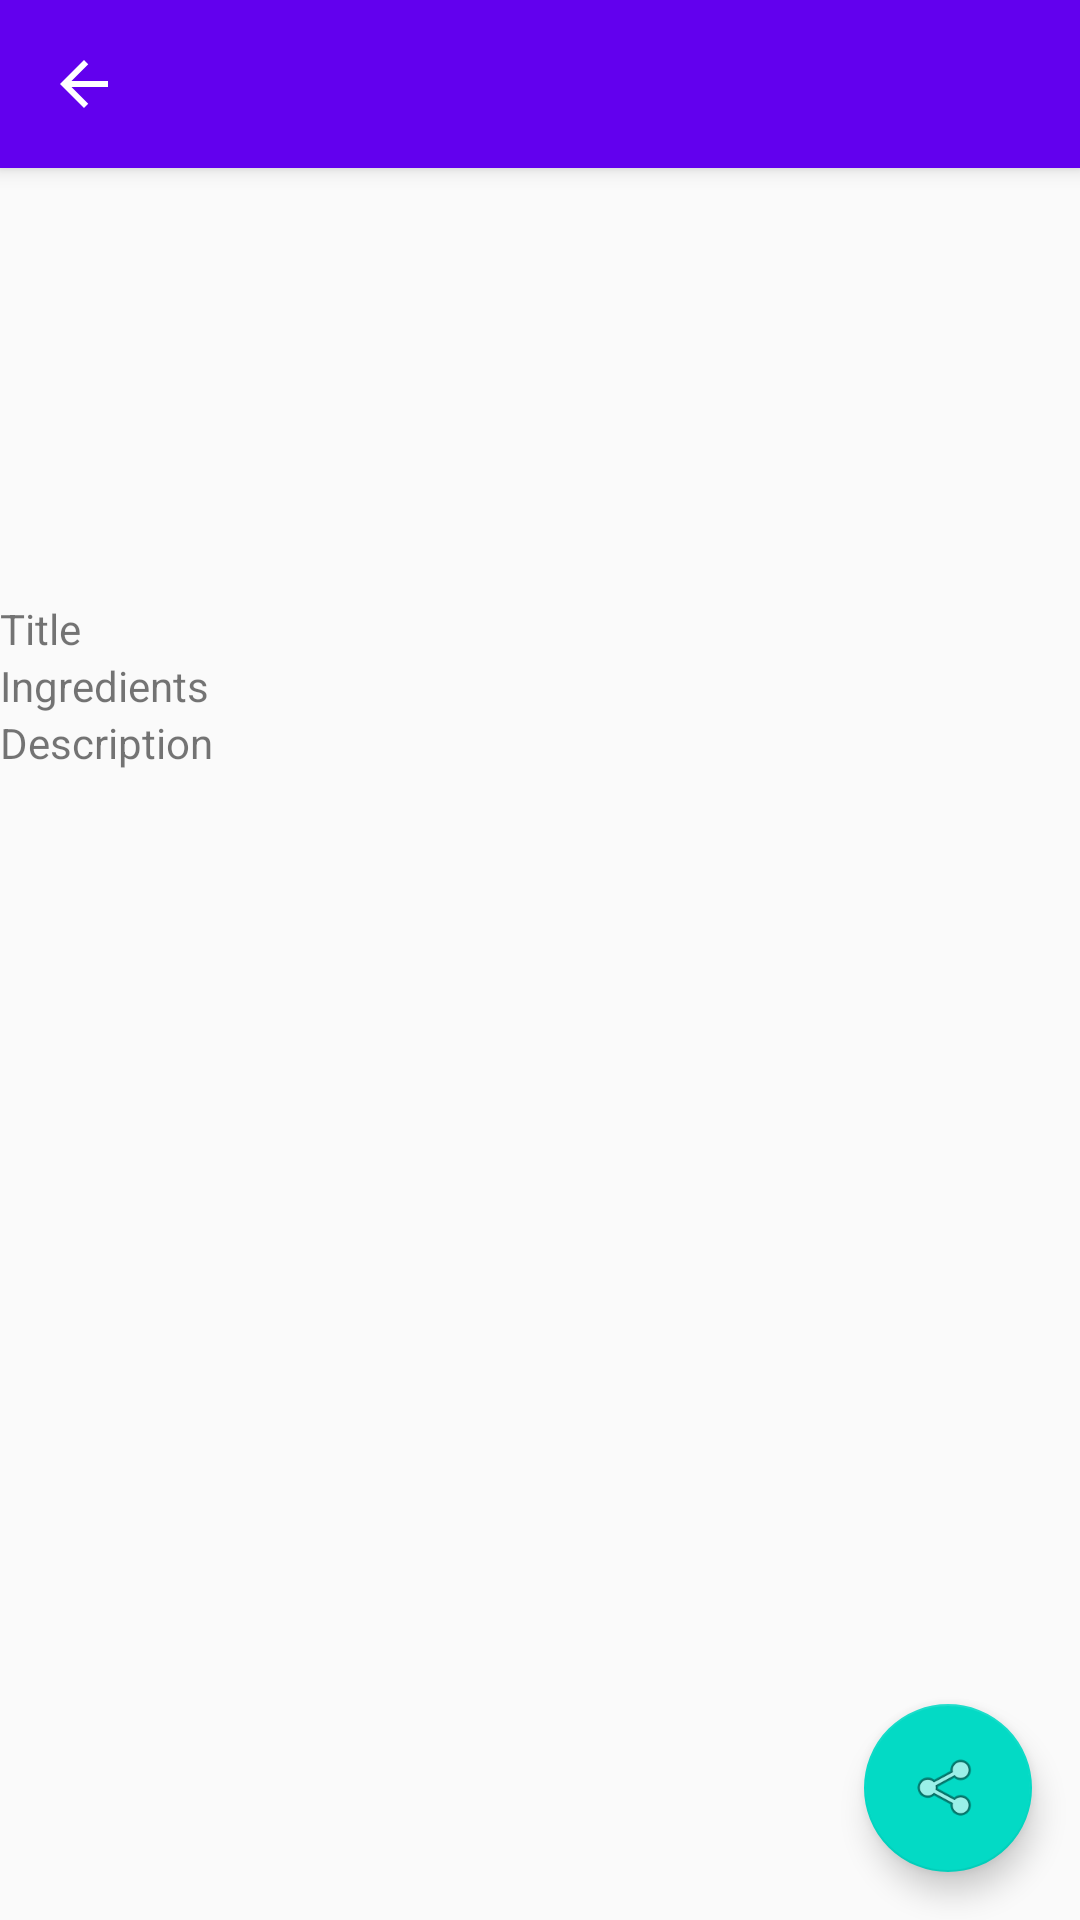

Produce the Android XML layout that renders to this screen, including the resource entries it uses.
<!-- AndroidManifest.xml: activity theme AppTheme.NoActionBar -->
<!-- res/layout/activity_recipe_detail.xml -->
<?xml version="1.0" encoding="utf-8"?>
<androidx.coordinatorlayout.widget.CoordinatorLayout xmlns:android="http://schemas.android.com/apk/res/android"
    xmlns:app="http://schemas.android.com/apk/res-auto"
    xmlns:tools="http://schemas.android.com/tools"
    android:layout_width="match_parent"
    android:layout_height="match_parent"
    tools:context=".detail.RecipeDetailActivity">

    <com.google.android.material.appbar.AppBarLayout
        android:layout_width="match_parent"
        android:layout_height="wrap_content"
        android:theme="@style/AppTheme.AppBarOverlay">

        <androidx.appcompat.widget.Toolbar
            android:id="@+id/toolbar"
            android:layout_width="match_parent"
            android:layout_height="?attr/actionBarSize"
            android:background="?attr/colorPrimary"
            app:navigationIcon="@drawable/ic_arrow_back_black_24dp"
            app:popupTheme="@style/AppTheme.PopupOverlay" />

    </com.google.android.material.appbar.AppBarLayout>

    <include layout="@layout/content_recipe_detail" />

    <com.google.android.material.floatingactionbutton.FloatingActionButton
        android:id="@+id/fab"
        android:layout_width="wrap_content"
        android:layout_height="wrap_content"
        android:layout_gravity="bottom|end"
        android:layout_margin="@dimen/fab_margin"
        app:srcCompat="@android:drawable/ic_menu_share" />

</androidx.coordinatorlayout.widget.CoordinatorLayout>
<!-- res/layout/content_recipe_detail.xml (included above) -->
<?xml version="1.0" encoding="utf-8"?>
<ScrollView xmlns:android="http://schemas.android.com/apk/res/android"
    xmlns:app="http://schemas.android.com/apk/res-auto"
    xmlns:tools="http://schemas.android.com/tools"
    android:layout_width="match_parent"
    android:layout_height="match_parent"
    tools:context=".detail.RecipeDetailActivity">

    <androidx.constraintlayout.widget.ConstraintLayout
        android:layout_width="match_parent"
        android:layout_height="wrap_content"
        app:layout_behavior="@string/appbar_scrolling_view_behavior"
        tools:context=".detail.RecipeDetailActivity"
        tools:showIn="@layout/activity_recipe_detail">

        <androidx.appcompat.widget.AppCompatImageView
            android:id="@+id/image"
            android:layout_width="match_parent"
            android:layout_height="200dp"
            android:layout_marginTop="8dp"
            android:scaleType="centerCrop"
            tools:src="@drawable/recipe_1" />

        <TextView
            android:id="@+id/recipeTitle"
            android:layout_width="wrap_content"
            android:layout_height="wrap_content"
            android:text="@string/recipe_detail_title"
            app:layout_constraintTop_toBottomOf="@+id/image" />

        <androidx.appcompat.widget.AppCompatImageView
            android:id="@+id/bookmark"
            android:layout_width="wrap_content"
            android:layout_height="wrap_content"
            android:layout_marginStart="8dp"
            android:src="@drawable/ic_bookmark_black_24dp"
            app:layout_constraintBottom_toBottomOf="@+id/recipeTitle"
            app:layout_constraintStart_toEndOf="@+id/recipeTitle"
            app:layout_constraintTop_toBottomOf="@+id/image" />

        <TextView
            android:id="@+id/ingredients"
            android:layout_width="wrap_content"
            android:layout_height="wrap_content"
            android:layout_marginStart="8dp"
            android:text="@string/recipe_detail_ingredients"
            app:layout_constraintTop_toBottomOf="@+id/recipeTitle" />

        <TextView
            android:id="@+id/instructions"
            android:layout_width="wrap_content"
            android:layout_height="wrap_content"
            android:layout_marginStart="8dp"
            android:text="@string/recipe_detail_description"
            app:layout_constraintTop_toBottomOf="@+id/ingredients" />

    </androidx.constraintlayout.widget.ConstraintLayout>
</ScrollView>
<!-- resources referenced by this layout -->
<resources>
  <dimen name="fab_margin">16dp</dimen>
  <!-- drawable ic_arrow_back_black_24dp (drawable) -->
  <?xml version="1.0" encoding="UTF-8" standalone="no"?>
  <vector xmlns:android="http://schemas.android.com/apk/res/android" android:height="24dp" android:viewportHeight="24.0" android:viewportWidth="24.0" android:width="24dp">
  <path android:fillColor="#FFFFFF" android:pathData="M20,11H7.83l5.59,-5.59L12,4l-8,8 8,8 1.41,-1.41L7.83,13H20v-2z"/>
  </vector>
  <string name="recipe_detail_description">Description</string>
  <string name="recipe_detail_ingredients">Ingredients</string>
  <string name="recipe_detail_title">Title</string>
  <style name="AppTheme.AppBarOverlay" parent="ThemeOverlay.AppCompat.Dark.ActionBar" />
  <style name="AppTheme.PopupOverlay" parent="ThemeOverlay.AppCompat.Light" />
  <style name="AppTheme.NoActionBar">
      <item name="windowActionBar">false</item>
      <item name="windowNoTitle">true</item>
    </style>
</resources>
